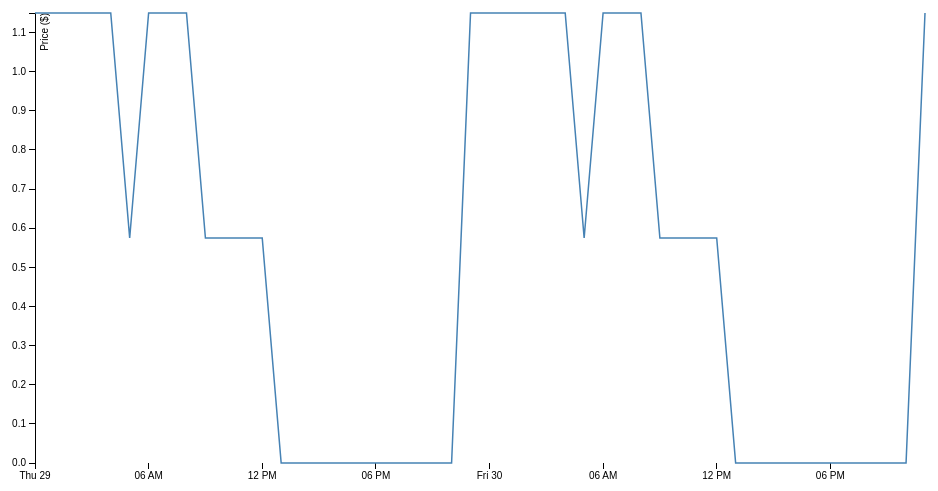
D3 v3 page, settled after 360 driven frames (6 s of simulated time); the page loaded 1 data file(s).



var margin = {top: 20, right: 20, bottom: 30, left: 50},
    width = 960 - margin.left - margin.right,
    height = 500 - margin.top - margin.bottom;

var formatDate = d3.time.format("%Y/%m/%d-%I:%M");

var x = d3.time.scale()
    .range([0, width]);

var y = d3.scale.linear()
    .range([height, 0]);

var xAxis = d3.svg.axis()
    .scale(x)
    .orient("bottom");

var yAxis = d3.svg.axis()
    .scale(y)
    .orient("left");

var line = d3.svg.line()
    .x(function(d) { return x(d.date); })
    .y(function(d) { return y(d.value); });

var svg = d3.select("body").append("svg")
    .attr("width", width + margin.left + margin.right)
    .attr("height", height + margin.top + margin.bottom)
    .append("g")
    .attr("transform", "translate(" + margin.left + "," + margin.top + ")");

d3.tsv("data_or.tsv", type, function(error, data) {
  if (error) throw error;

  x.domain(d3.extent(data, function(d) { return d.date; }));
  y.domain(d3.extent(data, function(d) { return d.value; }));

  svg.append("g")
      .attr("class", "x axis")
      .attr("transform", "translate(0," + height + ")")
      .call(xAxis);

  svg.append("g")
      .attr("class", "y axis")
      .call(yAxis)
    .append("text")
      .attr("transform", "rotate(-90)")
      .attr("y", 6)
      .attr("dy", ".71em")
      .style("text-anchor", "end")
      .text("Price ($)");

  svg.append("path")
      .datum(data)
      .attr("class", "line")
      .attr("d", line);
});

function type(d) {
  d.date = formatDate.parse(d.date);
  d.value = +d.value;
  return d;
}



### data: data_or.tsv
date	value
2016/12/29-00:00	1.15
2016/12/29-01:00	1.15
2016/12/29-02:00	1.15
2016/12/29-03:00	1.15
2016/12/29-04:00	1.15
2016/12/29-05:00	0.575
2016/12/29-06:00	1.15
2016/12/29-07:00	1.15
2016/12/29-08:00	1.15
2016/12/29-09:00	0.575
2016/12/29-10:00	0.575
2016/12/29-11:00	0.575
2016/12/29-12:00	0.575
2016/12/29-13:00	0.0
2016/12/29-14:00	0.0
2016/12/29-15:00	0.0
2016/12/29-16:00	0.0
2016/12/29-17:00	0.0
2016/12/29-18:00	0.0
2016/12/29-19:00	0.0
2016/12/29-20:00	0.0
2016/12/29-21:00	0.0
2016/12/29-22:00	0.0
2016/12/29-23:00	1.15
2016/12/30-00:00	1.15
2016/12/30-01:00	1.15
2016/12/30-02:00	1.15
2016/12/30-03:00	1.15
2016/12/30-04:00	1.15
2016/12/30-05:00	0.575
2016/12/30-06:00	1.15
2016/12/30-07:00	1.15
2016/12/30-08:00	1.15
2016/12/30-09:00	0.575
2016/12/30-10:00	0.575
2016/12/30-11:00	0.575
2016/12/30-12:00	0.575
2016/12/30-13:00	0.0
2016/12/30-14:00	0.0
2016/12/30-15:00	0.0
2016/12/30-16:00	0.0
2016/12/30-17:00	0.0
2016/12/30-18:00	0.0
2016/12/30-19:00	0.0
2016/12/30-20:00	0.0
2016/12/30-21:00	0.0
2016/12/30-22:00	0.0
2016/12/30-23:00	1.15